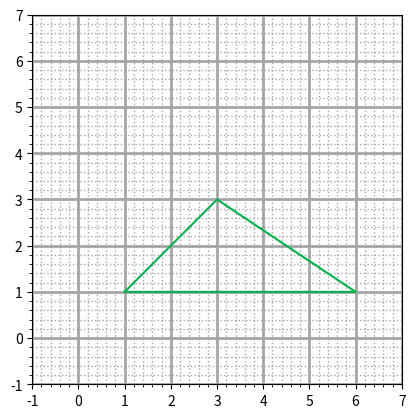

Write the Python code that produced this figure.
import matplotlib.pyplot as plt
import matplotlib.pyplot as plt
from matplotlib.path import Path
import matplotlib.patches as patches
import math
import numpy as np

xA=1
yA = 1
xB =6
yB = 1
xC = 3
yC = 3

# pts = np.array([[xA,yA], [xB,yB], [xC,yC]])
# triangle = patches(pts, closed=False)
# t1 = plt.triplot()
# ax = plt.gca()
# ax.add_patch(triangle)
# ax.set_xlim(1,7)
# ax.set_ylim(1,8)
# plt.show()



x=np.array([xA,xB,xC,xA])
y=np.array([yA,yB,yC,yA])
# Figure and Axes
fig1=plt.figure(1)
ax1=fig1.add_subplot(111)
# Plot Triangle 1 
ax1.axis('square')
plt.plot(x,y,color=[0/255,176/255,80/255])
# Axes Limits
plt.xlim([-1,7])
plt.ylim([-1,7])
# Grid
plt.grid(axis='both',which='major',color=[166/255,166/255,166/255], linestyle='-', linewidth=2)
plt.minorticks_on()
plt.grid(axis='both',which='minor',color=[166/255,166/255,166/255], linestyle=':', linewidth=1)